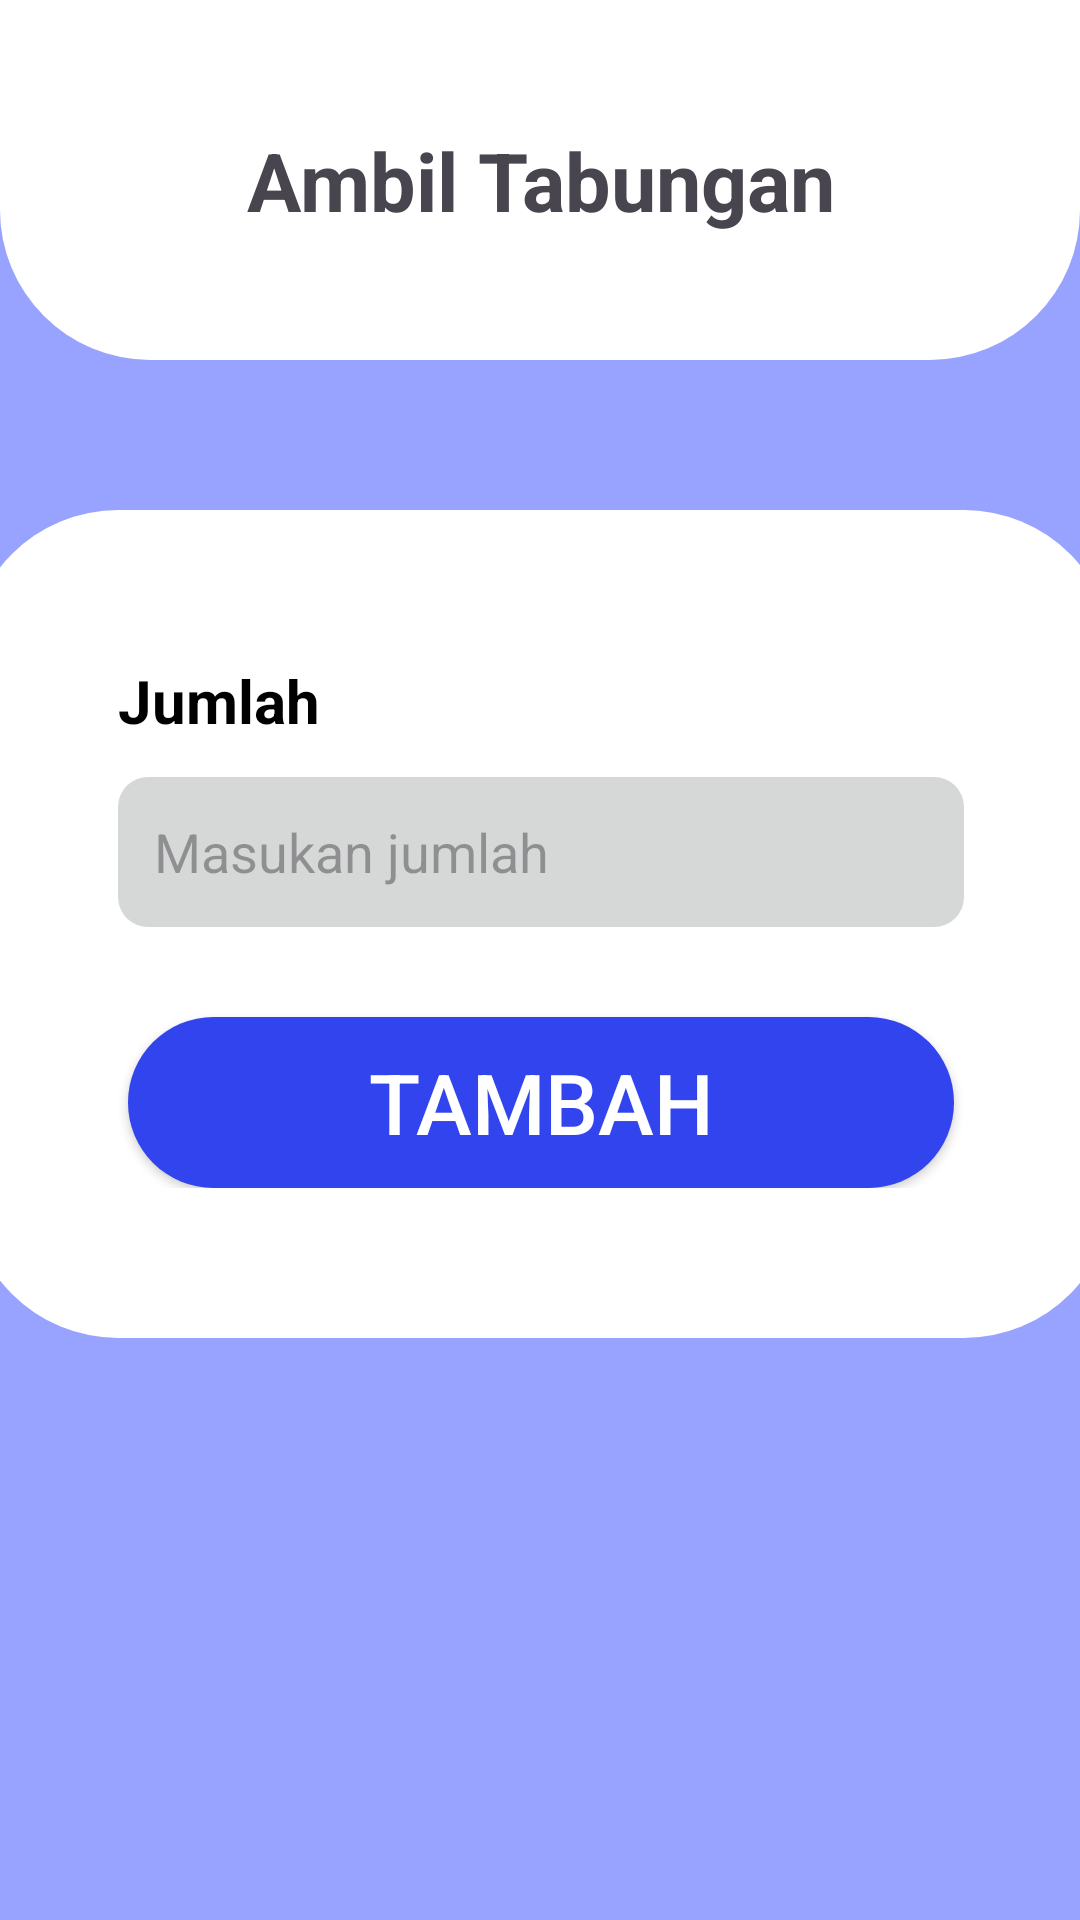

Layout XML and referenced resources for this Android screen:
<!-- AndroidManifest.xml: application theme Theme.TabunganKu -->
<!-- res/layout/activity_uang_keluar.xml -->
<?xml version="1.0" encoding="utf-8"?>
<androidx.constraintlayout.widget.ConstraintLayout xmlns:android="http://schemas.android.com/apk/res/android"
    xmlns:app="http://schemas.android.com/apk/res-auto"
    xmlns:tools="http://schemas.android.com/tools"
    android:id="@+id/main"
    android:layout_width="match_parent"
    android:background="@color/purple"
    android:layout_height="match_parent"
    tools:context=".UangKeluarActivity">


    <LinearLayout
        android:id="@+id/linearSatu"
        app:layout_constraintTop_toTopOf="parent"
        app:layout_constraintStart_toStartOf="parent"
        android:layout_width="match_parent"
        android:background="@drawable/background_top"
        android:layout_height="120dp"
        android:gravity="center_vertical"
        android:orientation="vertical">

        <TextView
            android:layout_width="match_parent"
            android:layout_height="wrap_content"
            android:text="Ambil Tabungan"
            android:textSize="27sp"
            android:textStyle="bold"
            android:textAlignment="center"
            />
    </LinearLayout>

    <LinearLayout
        app:layout_constraintTop_toBottomOf="@+id/linearSatu"
        app:layout_constraintStart_toStartOf="parent"
        app:layout_constraintEnd_toEndOf="parent"
        android:layout_marginTop="50dp"
        android:orientation="vertical"
        android:padding="50dp"
        android:background="@drawable/backgroud_form"
        android:layout_width="382dp"
        android:layout_height="wrap_content">

        <TextView
            android:id="@+id/textView5"
            android:layout_width="match_parent"
            android:layout_height="wrap_content"
            android:text="Jumlah"
            android:textColor="@color/black"
            android:textSize="20sp"
            android:textStyle="bold" />

        <EditText
            android:id="@+id/editTextText"
            android:layout_width="match_parent"
            android:layout_height="50dp"
            android:layout_marginTop="12dp"
            android:background="@drawable/background_edit_text"
            android:ems="10"
            android:hint="Masukan jumlah"
            android:inputType="numberDecimal"
            android:padding="12dp"
            android:textColor="#707070"
            android:textSize="18sp" />


        <androidx.appcompat.widget.AppCompatButton
            android:layout_width="wrap_content"
            android:layout_height="57dp"
            android:layout_marginTop="30dp"
            android:text="Tambah"
            android:textSize="28sp"
            android:textColor="@color/white"
            android:background="@drawable/background_button"
            android:layout_gravity="center"
            android:elevation="8dp"
            android:paddingHorizontal="80dp"

            />

    </LinearLayout>


</androidx.constraintlayout.widget.ConstraintLayout>
<!-- resources referenced by this layout -->
<resources>
  <color name="black">#FF000000</color>
  <color name="purple">#98A2FF</color>
  <color name="white">#FFFFFFFF</color>
  <!-- drawable backgroud_form (drawable) -->
  <?xml version="1.0" encoding="utf-8"?>
  <selector xmlns:android="http://schemas.android.com/apk/res/android">
  
      <item>
          <shape android:shape="rectangle">
              <corners android:radius="50dp"/>
              <solid android:color="@color/white"/>
          </shape>
      </item>
  </selector>
  <!-- drawable background_button (drawable) -->
  <?xml version="1.0" encoding="utf-8"?>
  <selector xmlns:android="http://schemas.android.com/apk/res/android">
  
      <item>
          <shape android:shape="rectangle">
              <solid android:color="@color/primary"/>
              <corners android:radius="50dp"/>
          </shape>
      </item>
  </selector>
  <!-- drawable background_edit_text (drawable) -->
  <?xml version="1.0" encoding="utf-8"?>
  <selector xmlns:android="http://schemas.android.com/apk/res/android">
      <item>
          <shape android:shape="rectangle">
              <corners android:radius="10dp"/>
              <solid android:color="#D6D7D7"/>
          </shape>
      </item>
  </selector>
  <!-- drawable background_top (drawable) -->
  <?xml version="1.0" encoding="utf-8"?>
  <selector xmlns:android="http://schemas.android.com/apk/res/android">
  
      <item>
          <shape android:shape="rectangle">
              <corners android:bottomRightRadius="50dp" android:bottomLeftRadius="50dp"/>
              <solid android:color="@color/white"/>
          </shape>
      </item>
  </selector>
  <style name="Theme.TabunganKu" parent="Base.Theme.TabunganKu" />
  <color name="primary">#3144EE</color>
  <style name="Base.Theme.TabunganKu" parent="Theme.Material3.DayNight.NoActionBar">
          
          
      </style>
</resources>
